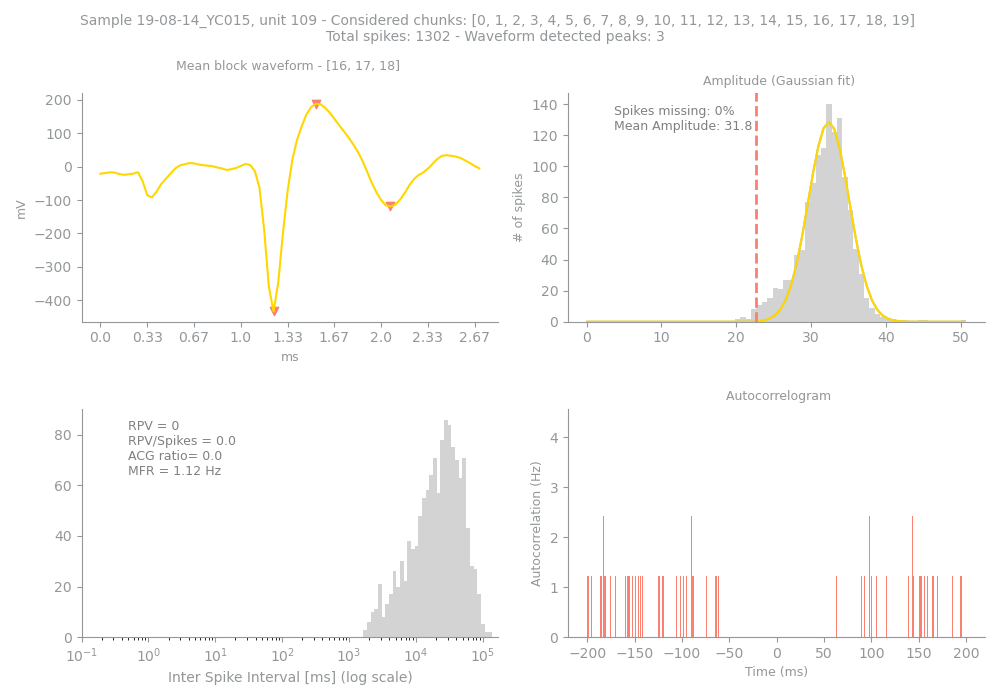

Data behind this chart, as committed beside it:
Sample, Unit, PeakChUnit, SpikesUnit, GoodChunks, GoodChunksList, WvfChunks, WvfChunksList, SpikesBlock, PercMissingSpikesBlock, MFRBlockHz, MeanAmpBlock, RPVBlock, FpBlockFancy, FpBlockSimple, ACGViolationRatio, WvfPeaksBlock, PeaksBlock_x, PeaksBlock_y, BigPkNegBlock
19-08-14_YC015, 109, 29, 1302, 20, [0, 1, 2, 3, 4, 5, 6, 7, 8, 9, 10, 11, 1…, 3, [16, 17, 18], 1302, 0, 1.12, 31.8, 0, 0, 0.0, 0.0, 3, [46, 37, 62], [188.64229, -433.50098, -119.19845], 1
